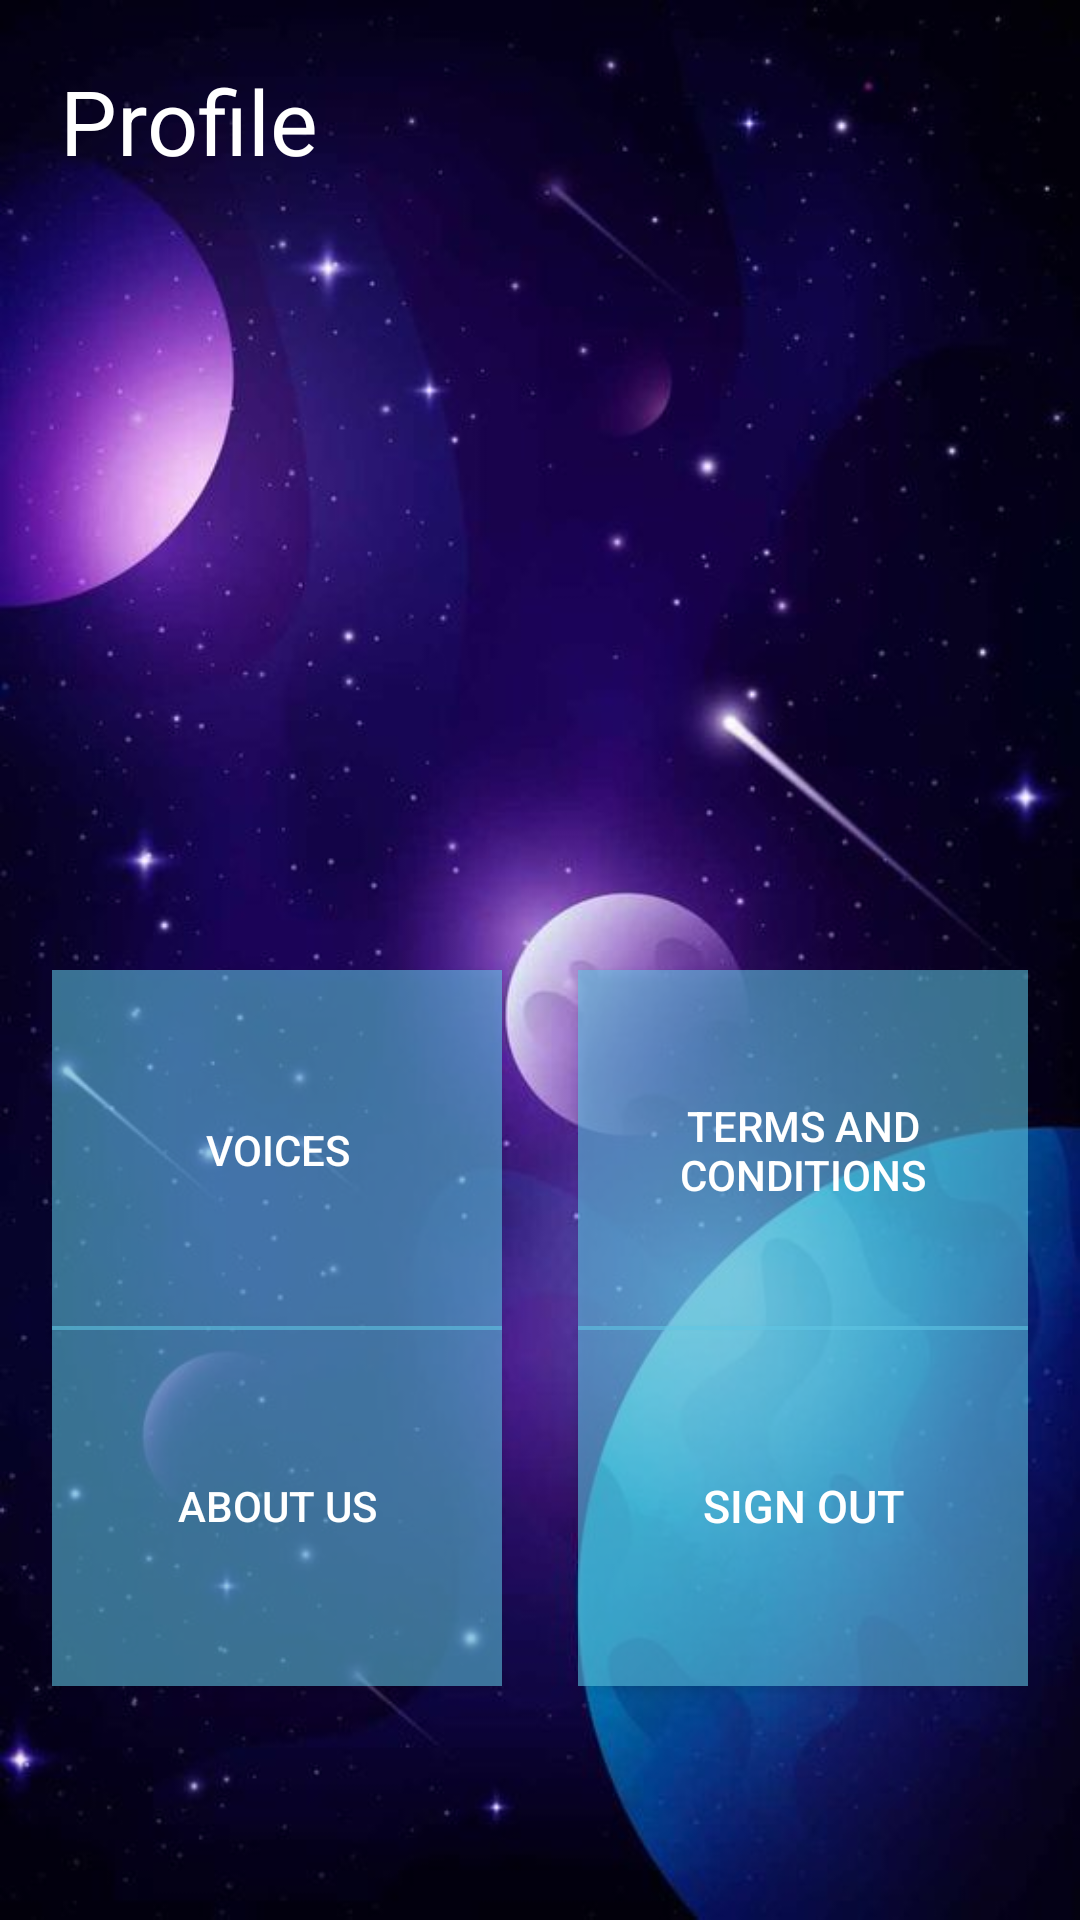

This screen was rendered from an Android layout file. Write that file and the resources it references.
<!-- AndroidManifest.xml: application theme Theme.Jaadu -->
<!-- res/layout/settings_activity.xml -->
<androidx.constraintlayout.widget.ConstraintLayout xmlns:android="http://schemas.android.com/apk/res/android"
    xmlns:app="http://schemas.android.com/apk/res-auto"
    xmlns:tools="http://schemas.android.com/tools"
    android:layout_width="match_parent"
    android:layout_height="match_parent"
    android:background="@drawable/bgspace">

    <RelativeLayout
        android:id="@+id/layout"
        android:layout_width="match_parent"
        android:layout_height="374dp"
        tools:ignore="MissingConstraints"
        tools:layout_editor_absoluteX="-2dp">












        <TextView
            android:id="@+id/textView5"
            android:layout_width="113dp"
            android:layout_height="40dp"
            android:layout_margin="20dp"
            android:text="Profile"
            android:textColor="@color/white"
            android:textSize="30dp"
            app:layout_constraintEnd_toEndOf="parent"
            app:layout_constraintHorizontal_bias="0.053"

            app:layout_constraintVertical_bias="0.528" />

        <ImageView
            android:id="@+id/profileImageView"
            android:layout_width="114dp"
            android:layout_height="105dp"
            android:layout_alignParentStart="true"
            android:layout_alignParentTop="true"
            android:layout_alignParentEnd="true"
            android:layout_gravity="center"
            android:layout_marginStart="119dp"
            android:layout_marginTop="92dp"
            android:layout_marginEnd="111dp"
            android:layout_marginBottom="10dp"
            android:scaleType="fitCenter"
            app:layout_constraintEnd_toEndOf="parent"
            app:layout_constraintStart_toStartOf="parent"
            app:layout_constraintTop_toBottomOf="@id/layout"
            tools:ignore="NotSibling" />

        <TextView
            android:id="@+id/usernameTextView"
            android:layout_width="wrap_content"
            android:layout_height="wrap_content"
            android:layout_below="@+id/profileImageView"
            android:layout_alignParentStart="true"
            android:layout_alignParentEnd="true"
            android:layout_marginStart="50dp"
            android:layout_marginTop="24dp"
            android:layout_marginEnd="50dp"
            android:layout_marginBottom="10dp"
            android:gravity="center"
            android:textColor="#ffffff"
            android:textSize="22sp"
            android:textStyle="bold"
            app:layout_constraintEnd_toEndOf="parent"
            app:layout_constraintStart_toStartOf="parent"
            app:layout_constraintTop_toBottomOf="@id/profileImageView" />

    </RelativeLayout>


    <Button
        android:id="@+id/signOutButton"
        android:layout_width="150dp"
        android:layout_height="120dp"
        android:background="@drawable/settingsbuttonsbg"
        android:padding="15dp"
        android:text="Sign Out"

        android:textColor="@color/white"
        android:textSize="15dp"
        app:layout_constraintBottom_toBottomOf="parent"
        app:layout_constraintEnd_toEndOf="parent"
        app:layout_constraintHorizontal_bias="0.917"
        app:layout_constraintStart_toStartOf="parent"
        app:layout_constraintTop_toTopOf="parent"
        app:layout_constraintVertical_bias="0.85" />

    <Button
        android:id="@+id/TandC"
        android:layout_width="150dp"
        android:layout_height="120dp"
        android:background="@drawable/settingsbuttonsbg"
        android:padding="15dp"
        android:text="Terms and conditions"
        android:textColor="@color/white"
        app:layout_constraintBottom_toBottomOf="parent"
        app:layout_constraintEnd_toEndOf="parent"
        app:layout_constraintHorizontal_bias="0.917"
        app:layout_constraintStart_toStartOf="parent"
        app:layout_constraintTop_toTopOf="parent"
        app:layout_constraintVertical_bias="0.622" />

    <Button
        android:id="@+id/aboutus"
        android:layout_width="150dp"
        android:layout_height="120dp"
        android:background="@drawable/settingsbuttonsbg"

        android:padding="15dp"
        android:text="About Us"
        android:textColor="@color/white"
        app:layout_constraintBottom_toBottomOf="parent"
        app:layout_constraintEnd_toEndOf="parent"
        app:layout_constraintHorizontal_bias="0.082"
        app:layout_constraintStart_toStartOf="parent"
        app:layout_constraintTop_toTopOf="parent"
        app:layout_constraintVertical_bias="0.85" />

    <Button
        android:id="@+id/button7"
        android:layout_width="150dp"
        android:layout_height="120dp"
        android:background="@drawable/settingsbuttonsbg"
        android:padding="15dp"
        android:text="Voices"
        android:textColor="@color/white"
        app:layout_constraintBottom_toBottomOf="parent"
        app:layout_constraintEnd_toEndOf="parent"
        app:layout_constraintHorizontal_bias="0.082"
        app:layout_constraintStart_toStartOf="parent"
        app:layout_constraintTop_toTopOf="@+id/layout"
        app:layout_constraintVertical_bias="0.622" />


</androidx.constraintlayout.widget.ConstraintLayout>
<!-- resources referenced by this layout -->
<resources>
  <color name="white">#FFFFFF</color>
  <!-- drawable bgspace: jpg bitmap (drawable, 39436 bytes) -->
  <!-- drawable settingsbuttonsbg (drawable) -->
  <?xml version="1.0" encoding="utf-8"?>
  <shape xmlns:android="http://schemas.android.com/apk/res/android">
      <solid android:color="#9061C9E6" />
  
  </shape>
  <style name="Theme.Jaadu" parent="Base.Theme.Jaadu" />
  <style name="Base.Theme.Jaadu" parent="Theme.Material3.DayNight.NoActionBar">
          
          
      </style>
</resources>
